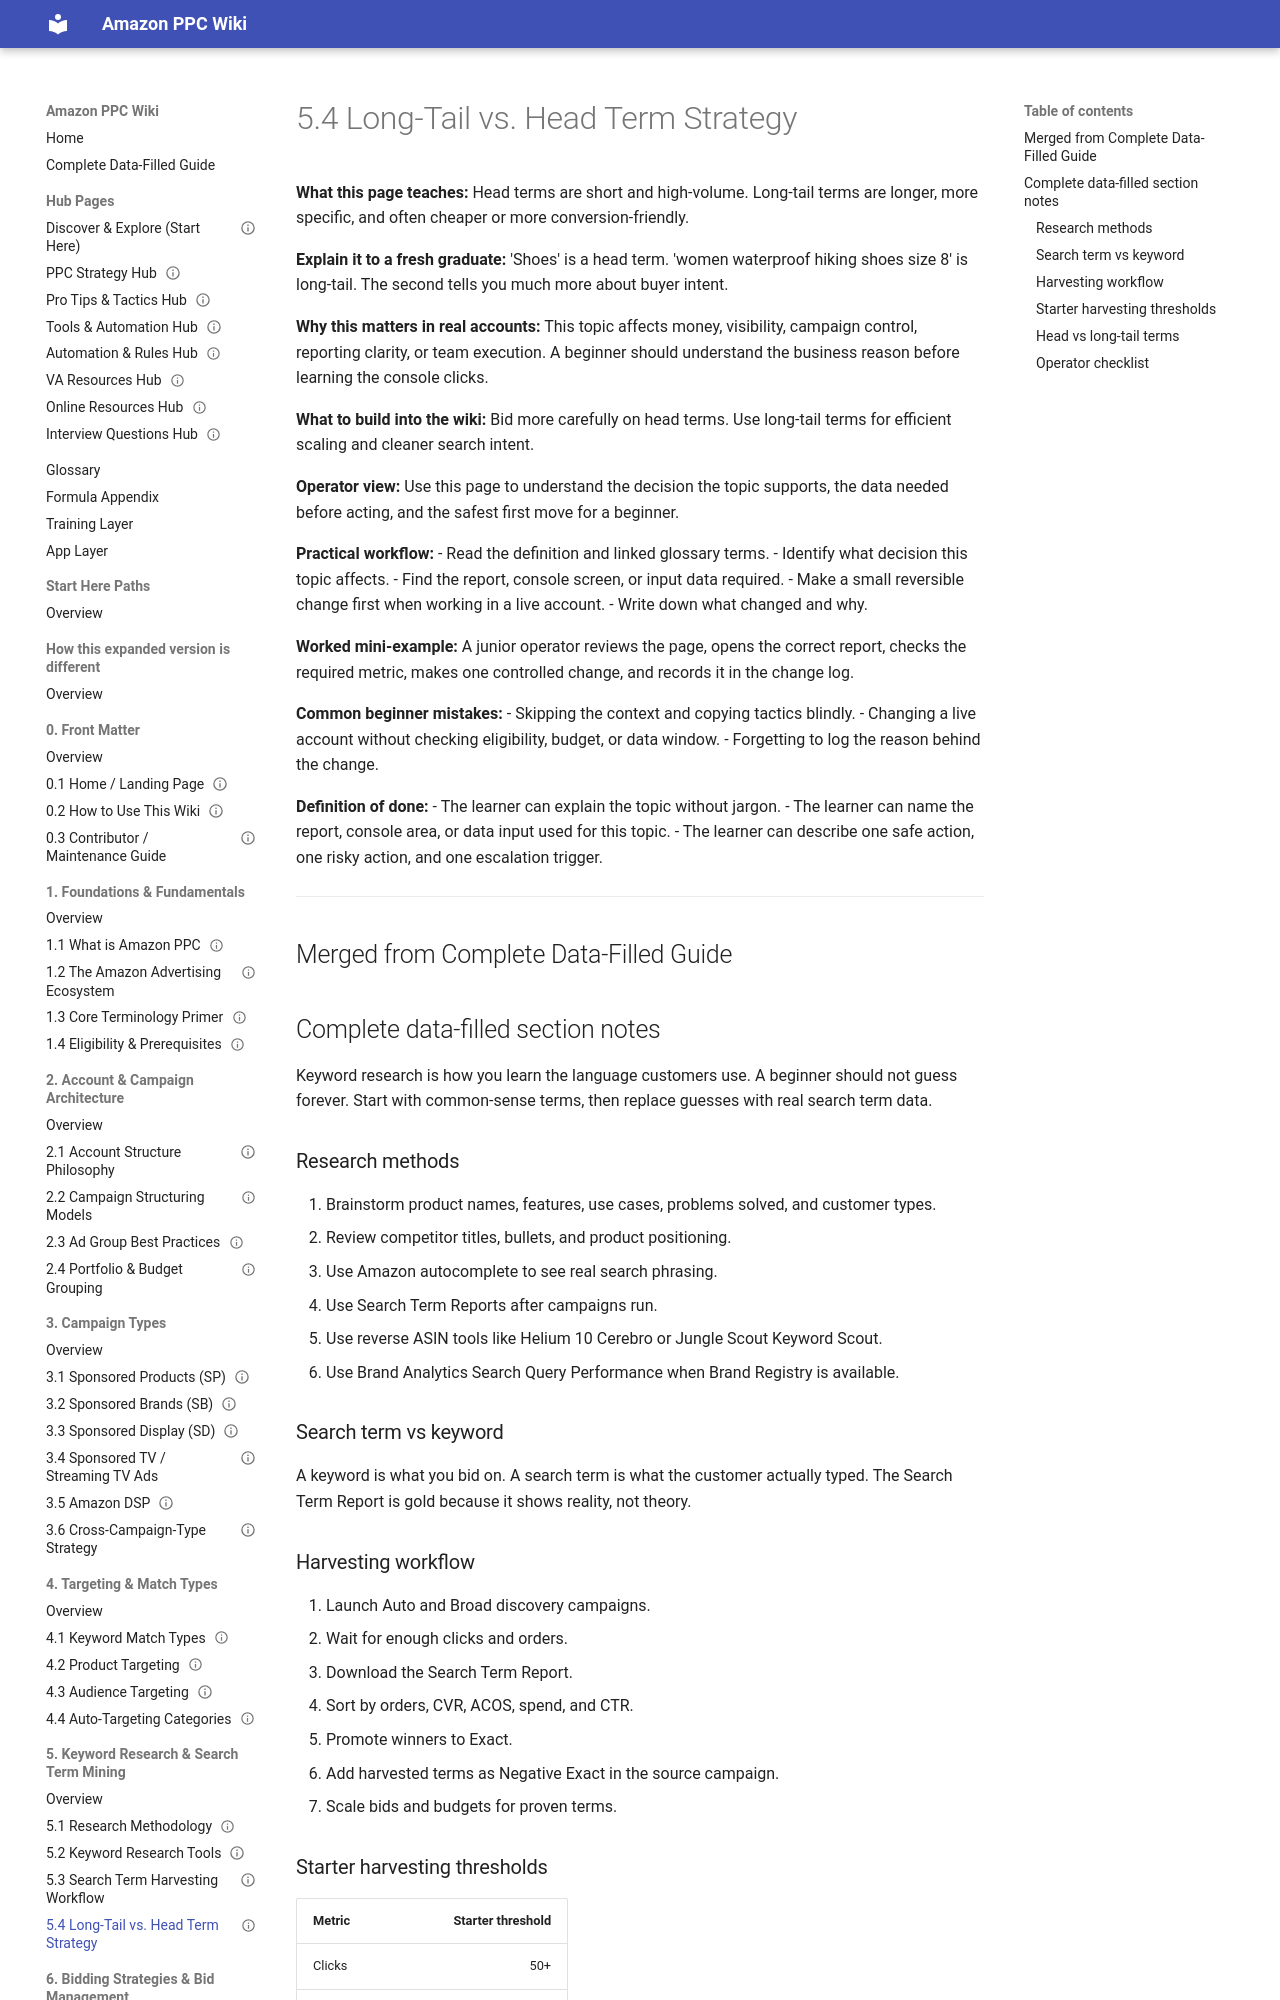

repository: projectamazonph/Amazon-Wiki · page: sections/05-5-keyword-research-and-search-term-mining/5-4-5-4-long-tail-vs-head-term-strategy/index.html · generator: mkdocs

---
title: "5.4 Long-Tail vs. Head Term Strategy"
page_id: "5-4"
section: "5. Keyword Research & Search Term Mining"
learner_level: "Foundational"
topic_tags: ["keywords"]
delivery_format: ["self-paced", "instructor-led"]
estimated_time_minutes: 15
owner: "PPC Training Team"
review_cycle: "Quarterly"
last_verified_against_live_console: null
source_doc: "Amazon_PPC_Wiki_Fresh_Graduate_Guide_EXPANDED.docx"
status: "draft-ready"
---
